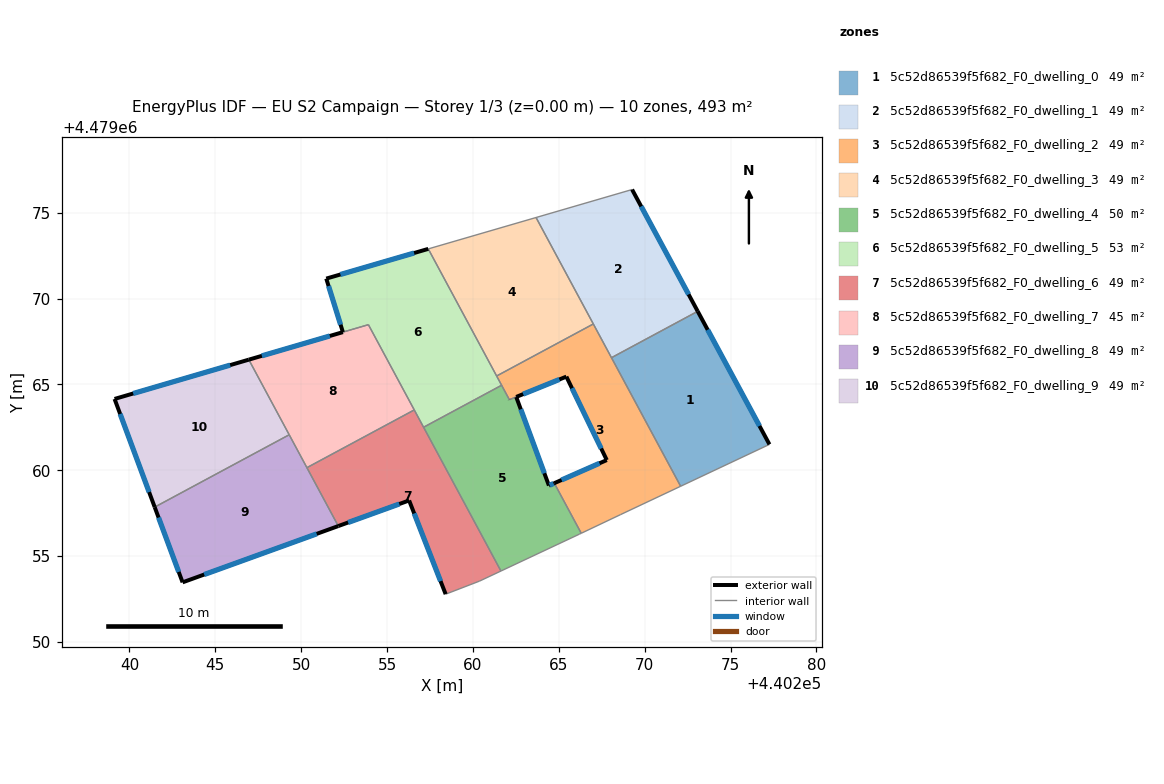
=== STOREY PLAN SPEC (per zone: floor XY polygon, exterior-wall plan segments, windows/doors) ===
zone 1: 5c52d86539f5f682_F0_dwelling_0  (49.3 m²)
  floor: (440273.09, 4479069.25) (440277.26, 4479061.51) (440272.09, 4479059.07) (440268.06, 4479066.55)
  exterior wall: (440277.26, 4479061.51) – (440273.09, 4479069.25)  [8.8 m]
    window: (440276.68, 4479062.58) – (440273.66, 4479068.18)  [13.8 m²]
  interior walls: 3
zone 2: 5c52d86539f5f682_F0_dwelling_1  (49.4 m²)
  floor: (440269.26, 4479076.34) (440273.09, 4479069.25) (440268.06, 4479066.55) (440263.67, 4479074.72)
  exterior wall: (440273.09, 4479069.25) – (440269.26, 4479076.34)  [8.1 m]
    window: (440272.55, 4479070.24) – (440269.79, 4479075.36)  [12.6 m²]
  interior walls: 4
zone 3: 5c52d86539f5f682_F0_dwelling_2  (48.7 m²)
  floor: (440267.01, 4479068.52) (440272.09, 4479059.07) (440268.58, 4479057.41) (440266.30, 4479056.33) (440264.73, 4479059.25) (440267.79, 4479060.59) (440265.44, 4479065.45) (440262.12, 4479064.11) (440261.38, 4479065.49)
  exterior wall: (440267.79, 4479060.59) – (440264.73, 4479059.25)  [3.3 m]
    window: (440267.37, 4479060.41) – (440265.16, 4479059.44)  [5.2 m²]
  exterior wall: (440265.44, 4479065.45) – (440267.79, 4479060.59)  [5.4 m]
    window: (440265.76, 4479064.78) – (440267.46, 4479061.27)  [8.5 m²]
  exterior wall: (440262.52, 4479064.27) – (440265.44, 4479065.45)  [3.1 m]
    window: (440262.92, 4479064.43) – (440265.03, 4479065.29)  [4.9 m²]
  interior walls: 9
zone 4: 5c52d86539f5f682_F0_dwelling_3  (49.4 m²)
  floor: (440263.67, 4479074.72) (440267.01, 4479068.52) (440261.38, 4479065.49) (440257.40, 4479072.89)
  interior walls: 4
zone 5: 5c52d86539f5f682_F0_dwelling_4  (50.0 m²)
  floor: (440262.52, 4479064.27) (440264.42, 4479059.11) (440264.73, 4479059.25) (440266.30, 4479056.33) (440266.19, 4479056.28) (440261.63, 4479054.13) (440257.12, 4479062.50) (440261.67, 4479064.95) (440262.12, 4479064.11)
  exterior wall: (440264.42, 4479059.11) – (440262.52, 4479064.27)  [5.5 m]
    window: (440264.16, 4479059.83) – (440262.78, 4479063.55)  [8.6 m²]
  exterior wall: (440264.73, 4479059.25) – (440264.42, 4479059.11)  [0.3 m]
    window: (440264.69, 4479059.23) – (440264.46, 4479059.13)  [0.5 m²]
  exterior wall: (440262.12, 4479064.11) – (440262.12, 4479064.11)  [0.0 m]
  interior walls: 7
zone 6: 5c52d86539f5f682_F0_dwelling_5  (53.4 m²)
  floor: (440257.40, 4479072.89) (440261.67, 4479064.95) (440257.12, 4479062.50) (440253.91, 4479068.48) (440252.43, 4479068.04) (440251.46, 4479071.16)
  exterior wall: (440251.46, 4479071.16) – (440252.43, 4479068.04)  [3.3 m]
    window: (440251.59, 4479070.73) – (440252.29, 4479068.48)  [5.1 m²]
  exterior wall: (440257.40, 4479072.89) – (440251.46, 4479071.16)  [6.2 m]
    window: (440256.57, 4479072.65) – (440252.28, 4479071.40)  [9.7 m²]
  interior walls: 7
zone 7: 5c52d86539f5f682_F0_dwelling_6  (49.3 m²)
  floor: (440256.58, 4479063.51) (440261.63, 4479054.13) (440260.38, 4479053.55) (440258.41, 4479052.79) (440256.28, 4479058.24) (440252.16, 4479056.75) (440250.33, 4479060.15)
  exterior wall: (440256.28, 4479058.24) – (440258.41, 4479052.79)  [5.9 m]
    window: (440256.58, 4479057.49) – (440258.11, 4479053.54)  [9.2 m²]
  exterior wall: (440252.16, 4479056.75) – (440256.28, 4479058.24)  [4.4 m]
    window: (440252.73, 4479056.96) – (440255.71, 4479058.04)  [6.9 m²]
  interior walls: 6
zone 8: 5c52d86539f5f682_F0_dwelling_7  (45.3 m²)
  floor: (440253.91, 4479068.48) (440256.58, 4479063.51) (440250.33, 4479060.15) (440246.95, 4479066.44)
  exterior wall: (440252.43, 4479068.04) – (440246.95, 4479066.44)  [5.7 m]
    window: (440251.67, 4479067.82) – (440247.71, 4479066.66)  [8.9 m²]
  interior walls: 6
zone 9: 5c52d86539f5f682_F0_dwelling_8  (49.3 m²)
  floor: (440249.30, 4479062.07) (440252.16, 4479056.75) (440243.09, 4479053.47) (440241.47, 4479057.86)
  exterior wall: (440243.09, 4479053.47) – (440252.16, 4479056.75)  [9.6 m]
    window: (440244.35, 4479053.93) – (440250.90, 4479056.30)  [15.1 m²]
  exterior wall: (440241.47, 4479057.86) – (440243.09, 4479053.47)  [4.7 m]
    window: (440241.70, 4479057.25) – (440242.87, 4479054.08)  [7.3 m²]
  interior walls: 3
zone 10: 5c52d86539f5f682_F0_dwelling_9  (49.4 m²)
  floor: (440246.95, 4479066.44) (440249.30, 4479062.07) (440241.47, 4479057.86) (440239.13, 4479064.15)
  exterior wall: (440239.13, 4479064.15) – (440241.47, 4479057.86)  [6.7 m]
    window: (440239.46, 4479063.28) – (440241.15, 4479058.73)  [10.5 m²]
  exterior wall: (440246.95, 4479066.44) – (440239.13, 4479064.15)  [8.1 m]
    window: (440245.86, 4479066.12) – (440240.22, 4479064.47)  [12.7 m²]
  interior walls: 2

=== DERIVED (storey summary) ===
Building: EU S2 Campaign
Storey: 1 of 3  (floor level z = 0.00 m)
Storey gross floor area: 493.5 m²
Zones on this storey: 10
  - 5c52d86539f5f682_F0_dwelling_0: floor 49.3 m²; exterior wall 8.8 m (26.4 m²); 1 window(s) 13.8 m²; WWR 52.2%
  - 5c52d86539f5f682_F0_dwelling_1: floor 49.4 m²; exterior wall 8.1 m (24.2 m²); 1 window(s) 12.6 m²; WWR 52.2%
  - 5c52d86539f5f682_F0_dwelling_2: floor 48.7 m²; exterior wall 11.9 m (35.7 m²); 3 window(s) 18.6 m²; WWR 52.2%
  - 5c52d86539f5f682_F0_dwelling_3: floor 49.4 m²
  - 5c52d86539f5f682_F0_dwelling_4: floor 50.0 m²; exterior wall 5.8 m (17.5 m²); 2 window(s) 9.1 m²; WWR 52.2%
  - 5c52d86539f5f682_F0_dwelling_5: floor 53.4 m²; exterior wall 9.4 m (28.3 m²); 2 window(s) 14.8 m²; WWR 52.2%
  - 5c52d86539f5f682_F0_dwelling_6: floor 49.3 m²; exterior wall 10.2 m (30.7 m²); 2 window(s) 16.0 m²; WWR 52.2%
  - 5c52d86539f5f682_F0_dwelling_7: floor 45.3 m²; exterior wall 5.7 m (17.1 m²); 1 window(s) 8.9 m²; WWR 52.2%
  - 5c52d86539f5f682_F0_dwelling_8: floor 49.3 m²; exterior wall 14.3 m (42.9 m²); 2 window(s) 22.4 m²; WWR 52.2%
  - 5c52d86539f5f682_F0_dwelling_9: floor 49.4 m²; exterior wall 14.9 m (44.6 m²); 2 window(s) 23.3 m²; WWR 52.2%
Zone adjacency (shared interzone walls):
  - 5c52d86539f5f682_F0_dwelling_0 ↔ 5c52d86539f5f682_F0_dwelling_1
  - 5c52d86539f5f682_F0_dwelling_0 ↔ 5c52d86539f5f682_F0_dwelling_2
  - 5c52d86539f5f682_F0_dwelling_1 ↔ 5c52d86539f5f682_F0_dwelling_2
  - 5c52d86539f5f682_F0_dwelling_1 ↔ 5c52d86539f5f682_F0_dwelling_3
  - 5c52d86539f5f682_F0_dwelling_2 ↔ 5c52d86539f5f682_F0_dwelling_3
  - 5c52d86539f5f682_F0_dwelling_2 ↔ 5c52d86539f5f682_F0_dwelling_4
  - 5c52d86539f5f682_F0_dwelling_2 ↔ 5c52d86539f5f682_F0_dwelling_5
  - 5c52d86539f5f682_F0_dwelling_3 ↔ 5c52d86539f5f682_F0_dwelling_5
  - 5c52d86539f5f682_F0_dwelling_4 ↔ 5c52d86539f5f682_F0_dwelling_5
  - 5c52d86539f5f682_F0_dwelling_4 ↔ 5c52d86539f5f682_F0_dwelling_6
  - 5c52d86539f5f682_F0_dwelling_5 ↔ 5c52d86539f5f682_F0_dwelling_6
  - 5c52d86539f5f682_F0_dwelling_5 ↔ 5c52d86539f5f682_F0_dwelling_7
  - 5c52d86539f5f682_F0_dwelling_6 ↔ 5c52d86539f5f682_F0_dwelling_7
  - 5c52d86539f5f682_F0_dwelling_6 ↔ 5c52d86539f5f682_F0_dwelling_8
  - 5c52d86539f5f682_F0_dwelling_7 ↔ 5c52d86539f5f682_F0_dwelling_8
  - 5c52d86539f5f682_F0_dwelling_7 ↔ 5c52d86539f5f682_F0_dwelling_9
  - 5c52d86539f5f682_F0_dwelling_8 ↔ 5c52d86539f5f682_F0_dwelling_9